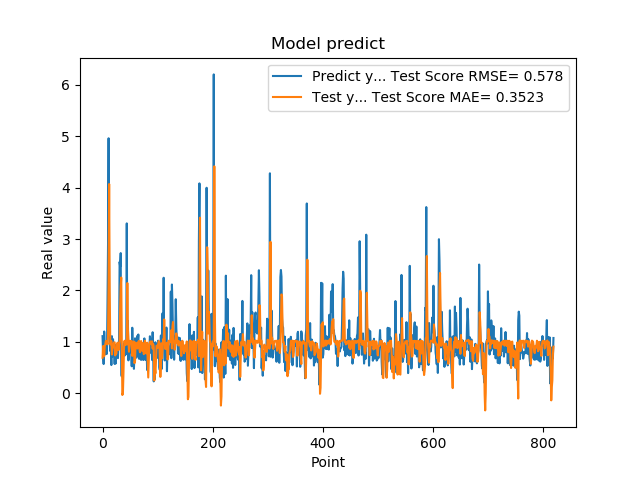

The table this chart was drawn from, first rows:
1.111775994300842507e+00, 6.916011064472107339e-01
7.566530108451843262e-01, 9.178363767697423903e-01
5.684260129928588867e-01, 9.164578810056328573e-01
1.201630949974060059e+00, 7.210115726173934592e-01
8.802530169486999512e-01, 9.184316627213264805e-01
8.531429767608642578e-01, 9.500895178336747904e-01
7.591750025749206543e-01, 1.018861930443889063e+00
1.005007982254028320e+00, 9.971180713837628495e-01
7.687720060348510742e-01, 9.945199536585037636e-01
1.740013241767883301e+00, 9.519280454310244943e-01
2.913533687591552734e+00, 1.117530369075443009e+00
4.963075160980224609e+00, 2.141876359086228643e+00
1.471215128898620605e+00, 4.072058701012334581e+00
1.000648975372314453e+00, 2.018620901034711590e+00
8.220189809799194336e-01, 9.508367198687847077e-01
9.362199902534482643e-01, 9.787337208406337030e-01
5.486897230148315430e-01, 1.017693865033934220e+00
1.111255049705505371e+00, 7.537759359653427582e-01
7.148039937019348145e-01, 8.861516631846463321e-01
1.052167057991027832e+00, 8.911491104854575296e-01
8.955980539321898304e-01, 9.748318650892544568e-01
7.769405245780944824e-01, 9.883787627514327712e-01
5.699509978294372559e-01, 9.919784746783135709e-01
8.244060277938842773e-01, 7.358373343546605883e-01
5.800840258598327637e-01, 8.067247292293425742e-01
9.488009810447691761e-01, 7.729276795753668994e-01
7.918390035629272461e-01, 8.689056987746243133e-01
6.937990188598632812e-01, 9.815798222228975245e-01
6.834830045700073242e-01, 9.350380969753560034e-01
9.433320164680479847e-01, 8.399747389689184995e-01
1.032713770866394043e+00, 9.534248978416480780e-01
2.556216001510620117e+00, 1.020489682334482673e+00
2.464895963668823242e+00, 1.658355514327270575e+00
2.728049993515014204e+00, 2.090439910410437641e+00
3.558506965637206476e-01, 2.252402726790021070e+00
3.262020051479339600e-01, 8.700128291534735547e-01
3.781589865684509277e-01, -3.417281482929452469e-02
6.306380033493041992e-01, 3.888178504817176289e-03
8.854129910469055176e-01, 3.946942615888210937e-01
9.743152856826782227e-01, 8.994726748593447896e-01
7.307389974594116211e-01, 1.021505710599839523e+00
9.521890282630921520e-01, 9.366604609937384529e-01
1.011654973030090332e+00, 9.833721139609098438e-01
7.643579840660095215e-01, 1.019649972962630713e+00
3.306220054626464844e+00, 9.474352739908249443e-01
7.543110251426696777e-01, 2.145490258652298809e+00
1.409499049186706321e+00, 1.256011566764745124e+00
6.401469707489013672e-01, 1.019774554455437521e+00
8.640019893646240234e-01, 8.082127428907439626e-01
8.469420075416564941e-01, 9.033437062430452746e-01
7.976629734039306641e-01, 1.020862803500962812e+00
9.555831551551821068e-01, 1.016400837564833903e+00
9.546210169792175293e-01, 1.010620831005397458e+00
5.251880288124084473e-01, 1.016774265210431683e+00
1.275226235389709695e+00, 7.272551353986630440e-01
8.355640172958374023e-01, 9.146564456978122371e-01
7.640249729156494141e-01, 9.202673750523733265e-01
4.752210080623626154e-01, 1.006707959228991367e+00
7.414129972457885742e-01, 5.861257235658975384e-01
1.069700956344604492e+00, 6.277739599084947164e-01
7.892770171165466309e-01, 9.864347567280588036e-01
... 759 more rows
